Labelled photos from "split", an image-classification folder in Jeyaditya/1000406_Jeyaditya_AIY2_Machine_learning_Fall_detector_FA2. The possible labels are: fall, normal, sitting, standing, walking.

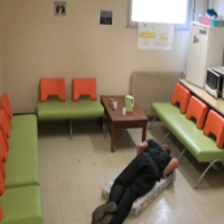
Label: normal

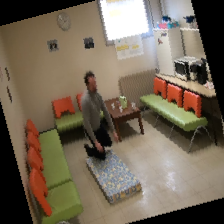
Label: fall

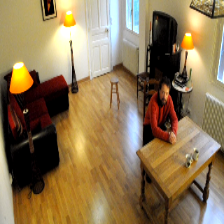
Label: sitting

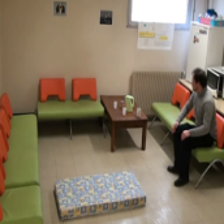
Label: sitting

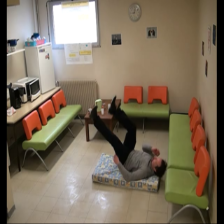
Label: fall

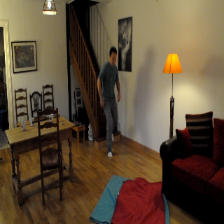
Label: standing
